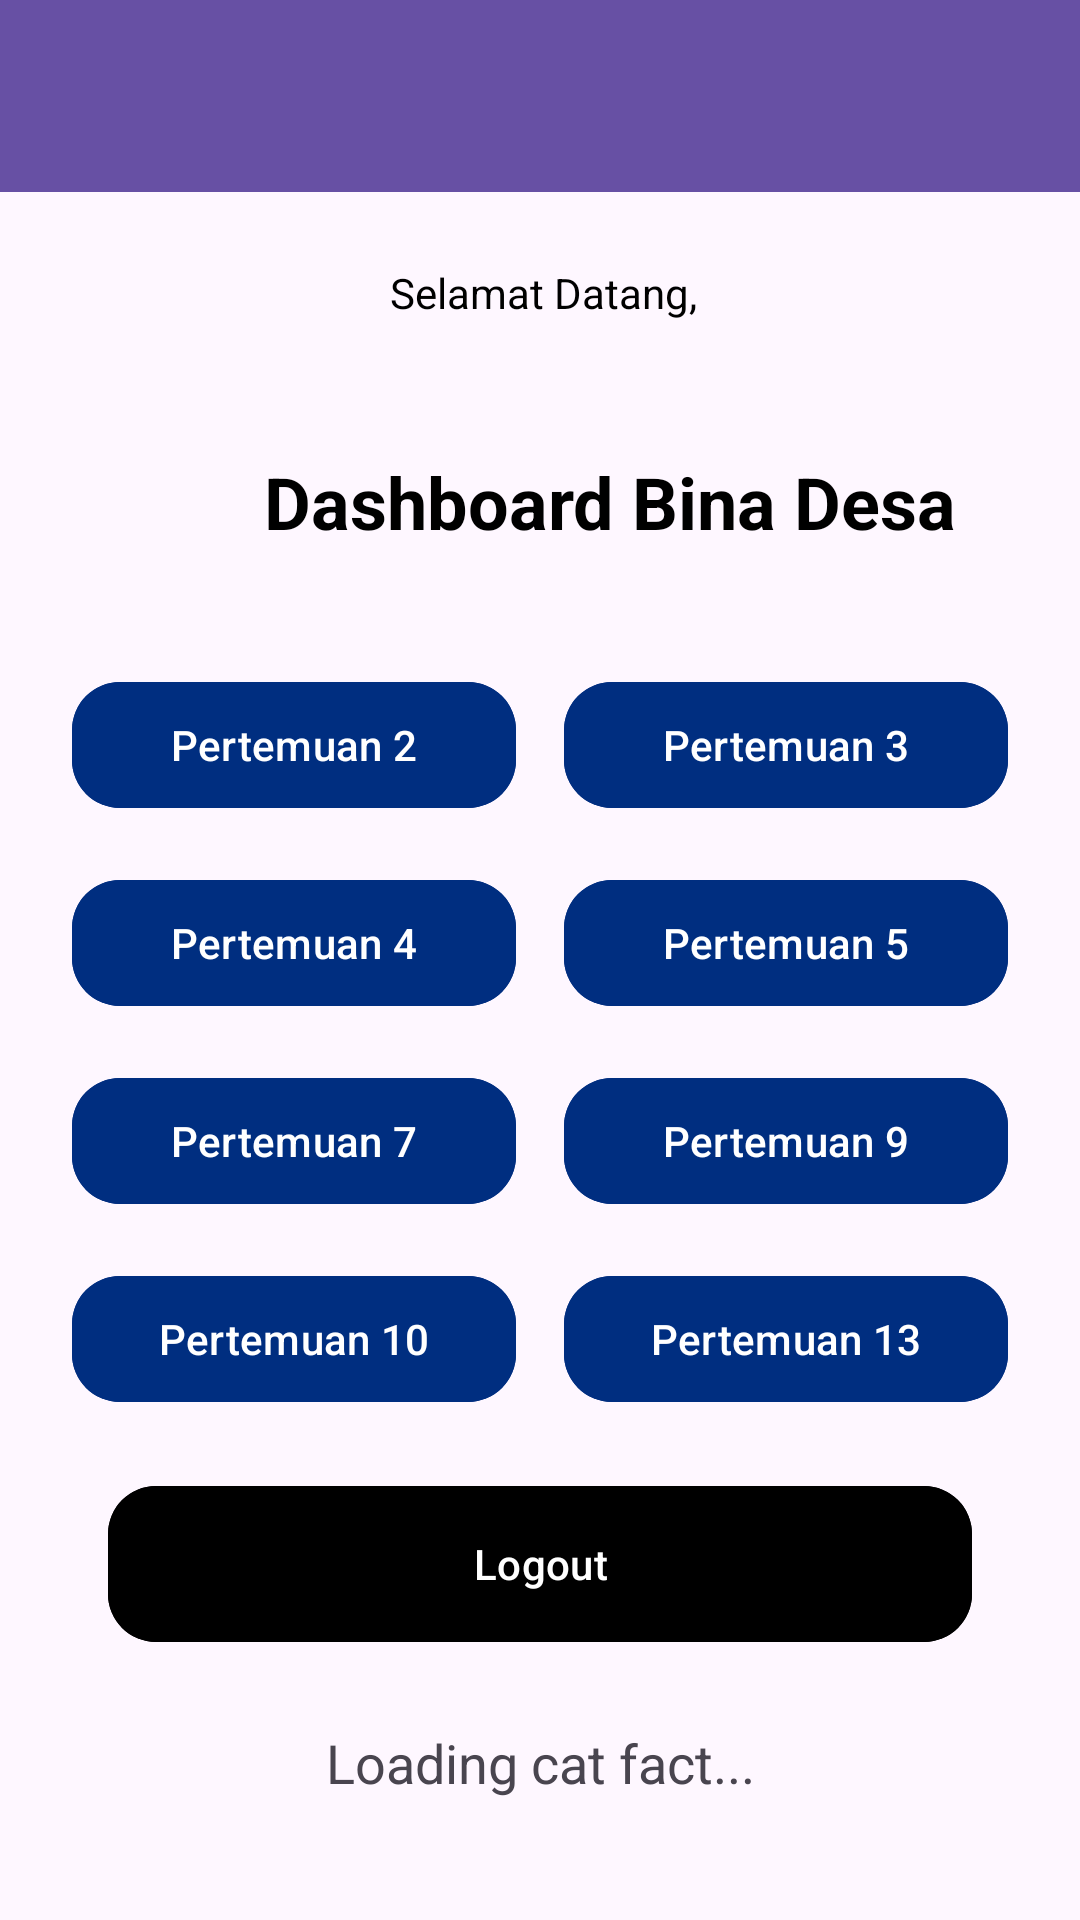

Reconstruct the res/layout file that produces this screen, plus the resources it refers to.
<!-- AndroidManifest.xml: application theme Theme.ThereApps -->
<!-- res/layout/fragment_home.xml -->
<?xml version="1.0" encoding="utf-8"?>
<androidx.coordinatorlayout.widget.CoordinatorLayout xmlns:android="http://schemas.android.com/apk/res/android"
    xmlns:app="http://schemas.android.com/apk/res-auto"
    xmlns:tools="http://schemas.android.com/tools"
    android:layout_width="match_parent"
    android:layout_height="match_parent"
    tools:context=".Home.HomeFragment">


    <com.google.android.material.appbar.AppBarLayout
        android:id="@+id/appBarLayout"
        android:layout_width="match_parent"
        android:layout_height="wrap_content"
        android:theme="@style/ThemeOverlay.AppCompat.Dark.ActionBar">

        <androidx.appcompat.widget.Toolbar
            android:id="@+id/toolbar"
            android:layout_width="match_parent"
            android:layout_height="?attr/actionBarSize"
            android:background="?attr/colorPrimary"
            app:titleTextColor="@color/white" />
    </com.google.android.material.appbar.AppBarLayout>

    <androidx.core.widget.NestedScrollView
        android:layout_width="match_parent"
        android:layout_height="match_parent"
        android:fillViewport="true"
        app:layout_behavior="@string/appbar_scrolling_view_behavior">

        <androidx.constraintlayout.widget.ConstraintLayout
            android:layout_width="match_parent"
            android:layout_height="wrap_content"
            android:padding="16dp">


            <TextView
                android:id="@+id/tvGreeting"
                android:layout_width="wrap_content"
                android:layout_height="wrap_content"
                android:layout_marginTop="8dp"
                android:text="Selamat Datang,"
                android:textColor="@color/black"
                android:textSize="14sp"
                app:layout_constraintEnd_toEndOf="parent"
                app:layout_constraintHorizontal_bias="0.505"
                app:layout_constraintStart_toStartOf="parent"
                app:layout_constraintTop_toTopOf="parent" />

            <TextView
                android:id="@+id/tvDashboardTitle"
                android:layout_width="wrap_content"
                android:layout_height="wrap_content"
                android:layout_marginStart="72dp"
                android:layout_marginTop="44dp"
                android:text="Dashboard Bina Desa"
                android:textColor="@color/black"
                android:textSize="24sp"
                android:textStyle="bold"
                app:layout_constraintStart_toStartOf="parent"
                app:layout_constraintTop_toBottomOf="@id/tvGreeting" />

            <GridLayout
                android:id="@+id/gridLayoutMenu"
                android:layout_width="0dp"
                android:layout_height="wrap_content"
                android:layout_marginTop="32dp"
                android:columnCount="2"
                app:layout_constraintEnd_toEndOf="parent"
                app:layout_constraintHorizontal_bias="0.0"
                app:layout_constraintStart_toStartOf="parent"
                app:layout_constraintTop_toBottomOf="@id/tvDashboardTitle">

                <com.google.android.material.button.MaterialButton
                    android:id="@+id/btnPertemuan2"
                    android:layout_width="0dp"
                    android:layout_height="50dp"
                    android:layout_columnWeight="1"
                    android:layout_gravity="fill_horizontal"
                    android:layout_margin="8dp"
                    android:backgroundTint="@color/primary"
                    android:text="@string/per2"
                    app:cornerRadius="16dp" />

                <com.google.android.material.button.MaterialButton
                    android:id="@+id/btnPertemuan3"
                    android:layout_width="0dp"
                    android:layout_height="50dp"
                    android:layout_columnWeight="1"
                    android:layout_gravity="fill_horizontal"
                    android:layout_margin="8dp"
                    android:backgroundTint="@color/primary"
                    android:text="@string/per3"
                    app:cornerRadius="16dp" />

                <com.google.android.material.button.MaterialButton
                    android:id="@+id/btnPertemuan4"
                    android:layout_width="0dp"
                    android:layout_height="50dp"
                    android:layout_columnWeight="1"
                    android:layout_gravity="fill_horizontal"
                    android:layout_margin="8dp"
                    android:backgroundTint="@color/primary"
                    android:text="@string/per4"
                    app:cornerRadius="16dp" />

                <com.google.android.material.button.MaterialButton
                    android:id="@+id/btnPertemuan5"
                    android:layout_width="0dp"
                    android:layout_height="50dp"
                    android:layout_columnWeight="1"
                    android:layout_gravity="fill_horizontal"
                    android:layout_margin="8dp"
                    android:backgroundTint="@color/primary"
                    android:text="@string/per5"
                    app:cornerRadius="16dp" />

                <com.google.android.material.button.MaterialButton
                    android:id="@+id/btnPertemuan7"
                    android:layout_width="0dp"
                    android:layout_height="50dp"
                    android:layout_columnWeight="1"
                    android:layout_gravity="fill_horizontal"
                    android:layout_margin="8dp"
                    android:backgroundTint="@color/primary"
                    android:text="@string/per7"
                    app:cornerRadius="16dp" />

                <com.google.android.material.button.MaterialButton
                    android:id="@+id/btnPertemuan9"
                    android:layout_width="0dp"
                    android:layout_height="50dp"
                    android:layout_columnWeight="1"
                    android:layout_gravity="fill_horizontal"
                    android:layout_margin="8dp"
                    android:backgroundTint="@color/primary"
                    android:text="Pertemuan 9"
                    app:cornerRadius="16dp" />

                <com.google.android.material.button.MaterialButton
                    android:id="@+id/btnPertemuan10"
                    android:layout_width="0dp"
                    android:layout_height="50dp"
                    android:layout_columnWeight="1"
                    android:layout_gravity="fill_horizontal"
                    android:layout_margin="8dp"
                    android:backgroundTint="@color/primary"
                    android:text="Pertemuan 10"
                    app:cornerRadius="16dp" />

                <com.google.android.material.button.MaterialButton
                    android:id="@+id/btnPertemuan13"
                    android:layout_width="0dp"
                    android:layout_height="50dp"
                    android:layout_columnWeight="1"
                    android:layout_gravity="fill_horizontal"
                    android:layout_margin="8dp"
                    android:backgroundTint="@color/primary"
                    android:text="Pertemuan 13"
                    app:cornerRadius="16dp" />

            </GridLayout>

            <com.google.android.material.button.MaterialButton
                android:id="@+id/btnLogout"
                android:layout_width="0dp"
                android:layout_height="60dp"
                android:layout_marginHorizontal="20dp"
                android:layout_marginTop="12dp"
                android:backgroundTint="@color/black"
                android:text="@string/logout"
                app:cornerRadius="16dp"
                app:layout_constraintEnd_toEndOf="parent"
                app:layout_constraintStart_toStartOf="parent"
                app:layout_constraintTop_toBottomOf="@id/gridLayoutMenu" />

            <TextView
                android:id="@+id/tvCatFact"
                android:layout_width="match_parent"
                android:layout_height="wrap_content"
                android:layout_marginTop="24dp"
                android:gravity="center"
                android:text="Loading cat fact..."
                android:textAlignment="center"
                android:textSize="18sp"
                app:layout_constraintEnd_toEndOf="parent"
                app:layout_constraintHorizontal_bias="0.0"
                app:layout_constraintStart_toStartOf="parent"
                app:layout_constraintTop_toBottomOf="@+id/btnLogout" />

            <Button
                android:id="@+id/btnRefresh"
                android:layout_width="wrap_content"
                android:layout_height="wrap_content"
                android:layout_marginTop="84dp"
                android:text="Refresh"
                app:layout_constraintEnd_toEndOf="parent"
                app:layout_constraintHorizontal_bias="0.498"
                app:layout_constraintStart_toStartOf="parent"
                app:layout_constraintTop_toBottomOf="@+id/btnLogout" />

            <androidx.recyclerview.widget.RecyclerView
                android:id="@+id/rvGallery"
                android:layout_width="match_parent"
                android:layout_height="0dp"
                android:layout_marginTop="16dp"
                android:padding="8dp"
                app:layout_constraintTop_toBottomOf="@+id/btnRefresh" />


        </androidx.constraintlayout.widget.ConstraintLayout>

    </androidx.core.widget.NestedScrollView>

</androidx.coordinatorlayout.widget.CoordinatorLayout>
<!-- resources referenced by this layout -->
<resources>
  <color name="black">#FF000000</color>
  <color name="primary">#002E80</color>
  <color name="white">#FFFFFF</color>
  <string name="logout">Logout</string>
  <string name="per2">Pertemuan 2 </string>
  <string name="per3">Pertemuan 3 </string>
  <string name="per4">Pertemuan 4 </string>
  <string name="per5">Pertemuan 5 </string>
  <string name="per7">Pertemuan 7 </string>
  <style name="Theme.ThereApps" parent="Base.Theme.ThereApps" />
  <style name="Base.Theme.ThereApps" parent="Theme.Material3.DayNight.NoActionBar">
          
          
      </style>
</resources>
